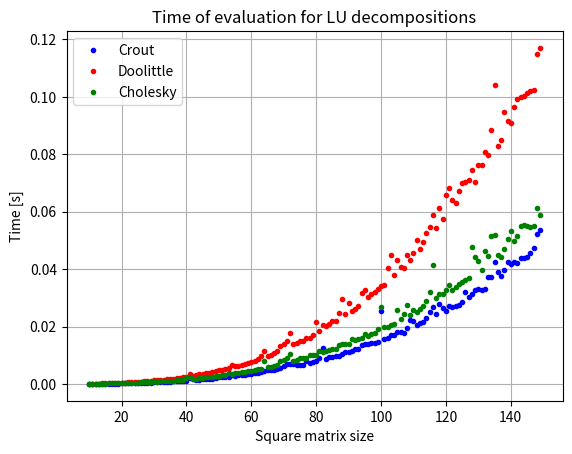

This chart was generated by the following Python code:
import math
import numpy as np
import matplotlib.pyplot as plt
import time


def crout(A):
    n = len(A)
    L = [[0] * n for _ in range(n)]
    U = [[0] * n for _ in range(n)]
    for j in range(n):
        U[j][j] = 1

        for i in range(j, n):
            alpha = float(A[i][j])
            for k in range(j):
                alpha -= L[i][k]*U[k][j]
            L[i][j] = alpha

        for i in range(j+1, n):
            uu = float(A[j][i])
            for k in range(j):
                uu -= L[j][k]*U[k][i]

            if L[j][j] == 0:
                raise ZeroDivisionError("0 occurred on diagonal. Could not compute U")

            U[j][i] = uu/L[j][j]

    return L, U


def doolittle(A):
    n = len(A)
    L = [[0] * n for _ in range(n)]
    U = [[0] * n for _ in range(n)]

    for j in range(n):
        L[j][j] = 1
        for i in range(j + 1):
            s1 = 0
            for k in range(i):
                s1 += U[k][j] * L[i][k]
            U[i][j] = A[i][j] - s1
        for i in range(j, n):
            s2 = 0
            for k in range(j):
                s2 += U[k][j] * L[i][k]
            L[i][j] = (A[i][j] - s2) / U[j][j]

    return L, U


def cholesky(A):
    n = len(A)
    L = [[0] * n for _ in range(n)]

    for i in range(n):
        for k in range(i + 1):
            tmp_sum = sum(L[i][j] * L[k][j] for j in range(k))
            if i == k:
                L[i][k] = math.sqrt(A[i][i] - tmp_sum)
            else:
                L[i][k] = 1 / L[k][k] * (A[i][k] - tmp_sum)

    return L, np.array(L).transpose()  # L, U


def solve(A, b, L, U):
    z = np.linalg.solve(L, b)
    x = np.linalg.solve(U, z)
    return x


def random_matrix(low, high, n):  # returns random symmetric and positive matrix
    A = np.random.randint(low, high, size=(n, n))
    return np.dot(A, A.transpose()), np.random.randint(low, high, size=(n, 1))


def compare(A, b):
    L1, U1 = crout(A)
    L2, U2 = doolittle(A)
    L3, U3 = cholesky(A)

    print(f"\nCrout:\nL:")
    for i in range(len(L1)):
        print(L1[i])
    print(f"U:")

    for i in range(len(U1)):
        print(U1[i])
    print(f"\nDoolittle:\nL:")

    for i in range(len(L2)):
        print(L2[i])
    print(f"U:")
    for i in range(len(U2)):
        print(U2[i])

    print(f"\nCholesky:\nL:")
    for i in range(len(L3)):
        print(L3[i])
    print(f"U:")
    for i in range(len(U3)):
        print(U3[i])

    print(f"\nSolve using Crout:\n {solve(A, b, L1, U1)}")
    print(f"Solve using Doolittle:\n {solve(A, b, L2, U2)}")
    print(f"Solve using Cholesky:\n {solve(A, b, L3, U3)}")


def compare_times():
    tab1 = []
    tab2 = []
    tab3 = []
    x_axis = []
    for n in range(10, 150):
        A, b = random_matrix(-1000, 1000, n)
        start_time_1 = time.time()
        crout(A)
        stop_time_1 = time.time()
        start_time_2 = time.time()
        doolittle(A)
        stop_time_2 = time.time()
        start_time_3 = time.time()
        cholesky(A)
        stop_time_3 = time.time()
        t1 = stop_time_1 - start_time_1
        t2 = stop_time_2 - start_time_2
        t3 = stop_time_3 - start_time_3
        print(f"\nMatrix {n}x{n}:")
        print(f"    Crout:     {t1}s")
        print(f"    Doolittle: {t2}s")
        print(f"    Cholesky:  {t3}s")
        tab1.append(t1)
        tab2.append(t2)
        tab3.append(t3)
        x_axis.append(n)

    plt.plot(x_axis, tab1, 'b.', label="Crout")
    plt.plot(x_axis, tab2, 'r.', label="Doolittle")
    plt.plot(x_axis, tab3, 'g.', label="Cholesky")
    plt.xlabel("Square matrix size")
    plt.ylabel("Time [s]")
    plt.title("Time of evaluation for LU decompositions")
    plt.legend()
    plt.grid()
    plt.show()




if __name__ == '__main__':
    A, b = random_matrix(3, 10, 5)
    print(f"A:\n {A}\nb:\n {b}")
    compare(A, b)

    compare_times()
